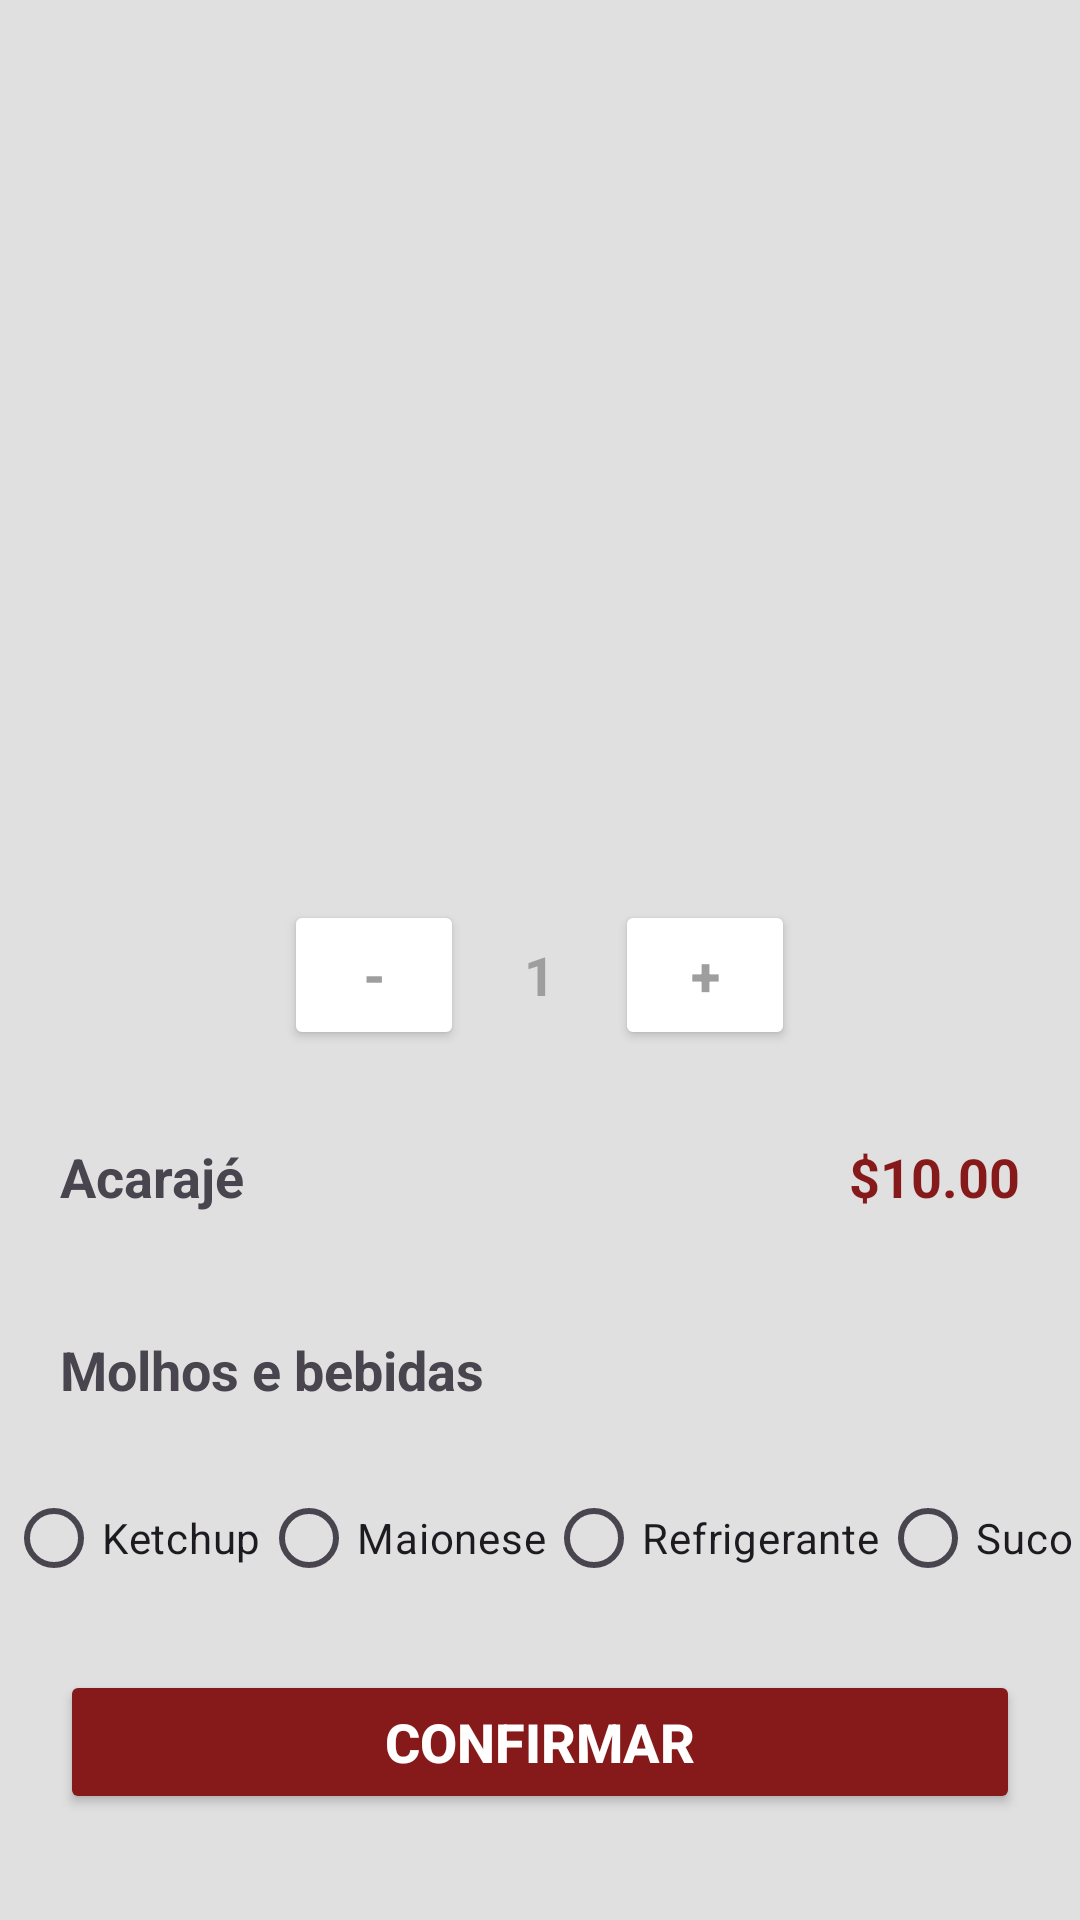

Write the Android layout XML for this screen, with the resource values it uses.
<!-- AndroidManifest.xml: application theme Theme.Projeto02 -->
<!-- res/layout/activity_products_details.xml -->
<?xml version="1.0" encoding="utf-8"?>
<LinearLayout xmlns:android="http://schemas.android.com/apk/res/android"
    xmlns:app="http://schemas.android.com/apk/res-auto"
    xmlns:tools="http://schemas.android.com/tools"
    android:id="@+id/main"
    android:layout_width="match_parent"
    android:layout_height="match_parent"
    android:orientation="vertical"
    android:background="@color/light_gray"
    tools:context=".model.ProductsDetails">

    <ImageView
        android:id="@+id/btBack"
        android:layout_width="wrap_content"
        android:layout_height="wrap_content"
        android:src="@drawable/ic_arrow"
        android:layout_margin="20dp"/>

    <ImageView
        android:id="@+id/imgProduct"
        android:layout_width="250dp"
        android:layout_height="250dp"
        android:scaleType="centerCrop"
        android:layout_gravity="center"/>

        <LinearLayout
            android:layout_width="match_parent"
            android:layout_height="wrap_content"
            android:orientation="horizontal"
            android:gravity="center">

            <Button
                android:id="@+id/btDecrease"
                android:layout_width="60dp"
                android:layout_height="50dp"
                android:text="-"
                android:textSize="18sp"
                android:textColor="@color/Dark_gray"
                android:textStyle="bold"
                app:cornerRadius="30dp"
                android:backgroundTint="@color/white"
                android:layout_margin="10dp"/>

            <TextView
                android:id="@+id/txtAmount"
                android:layout_width="wrap_content"
                android:layout_height="wrap_content"
                android:text="1"
                android:textSize="18sp"
                android:textColor="@color/Dark_gray"
                android:textStyle="bold"
                android:layout_margin="10dp"
                />


            <Button
                android:id="@+id/btIncrese"
                android:layout_width="60dp"
                android:layout_height="50dp"
                android:text="+"
                android:textSize="18sp"
                android:textColor="@color/Dark_gray"
                android:textStyle="bold"
                app:cornerRadius="30dp"
                android:backgroundTint="@color/white"
                android:layout_margin="10dp"/>

        </LinearLayout>

<LinearLayout
    android:layout_width="match_parent"
    android:layout_height="wrap_content"
    android:orientation="horizontal">

    <TextView
        android:id="@+id/txtProductName"
        android:layout_width="wrap_content"
        android:layout_height="wrap_content"
        android:text="Acarajé"
        android:textSize="18sp"
        android:textStyle="bold"
        android:gravity="start"
        android:layout_margin="20dp"/>

    <TextView
        android:id="@+id/txtPrice"
        android:layout_width="match_parent"
        android:layout_height="wrap_content"
        android:text="$10.00"
        android:textSize="18sp"
        android:textColor="@color/red_dark"
        android:textStyle="bold"
        android:gravity="end"
        android:layout_margin="20dp"/>


</LinearLayout>

    <TextView
        android:layout_width="match_parent"
        android:layout_height="wrap_content"
        android:text="Molhos e bebidas"
        android:textSize="18sp"
        android:textStyle="bold"
        android:layout_margin="20dp"/>

    <RadioGroup
        android:layout_width="match_parent"
        android:layout_height="wrap_content"
        android:orientation="horizontal"
        android:gravity="center">

        <RadioButton
            android:id="@+id/Ketchup"
            android:layout_width="wrap_content"
            android:layout_height="wrap_content"
            android:text="Ketchup"
            />

        <RadioButton
            android:id="@+id/Maionese"
            android:layout_width="wrap_content"
            android:layout_height="wrap_content"
            android:text="Maionese"
            />

        <RadioButton
            android:id="@+id/Refrigerante"
            android:layout_width="wrap_content"
            android:layout_height="wrap_content"
            android:text="Refrigerante"
            />

        <RadioButton
            android:id="@+id/Suco"
            android:layout_width="wrap_content"
            android:layout_height="wrap_content"
            android:text="Suco"
            />


    </RadioGroup>

    <Button
        android:id="@+id/btConfirmar"
        android:layout_width="match_parent"
        android:layout_height="wrap_content"
        android:text="Confirmar"
        android:textSize="18sp"
        android:textColor="@color/white"
        android:textStyle="bold"
        android:backgroundTint="@color/red_dark"
        android:padding="10dp"
        app:cornerRadius="10dp"
        android:layout_margin="20dp"
        />




</LinearLayout>
<!-- resources referenced by this layout -->
<resources>
  <color name="Dark_gray">#9E9E9E</color>
  <color name="light_gray">#E0E0E0</color>
  <color name="red_dark">#861a1a</color>
  <color name="white">#FFFFFFFF</color>
  <style name="Theme.Projeto02" parent="Base.Theme.Projeto02" />
  <style name="Base.Theme.Projeto02" parent="Theme.Material3.DayNight.NoActionBar">
          
        <item name="android:statusBarColor">@color/red_dark</item>
      </style>
</resources>
